Dataset: public_dataset (GitHub, Teaun9/Computer-Vision). Classes: crazing, inclusion, pitted surface, rolled-in scale, scratches.

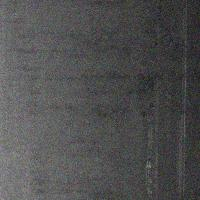
Label: scratches

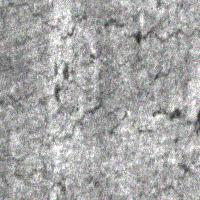
Label: crazing

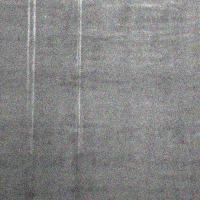
Label: scratches

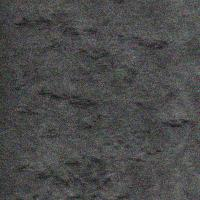
Label: rolled-in scale

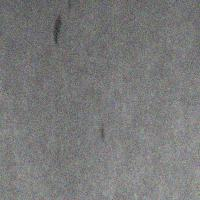
Label: inclusion

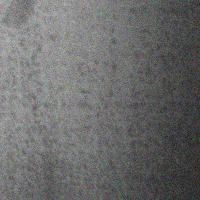
Label: pitted surface
